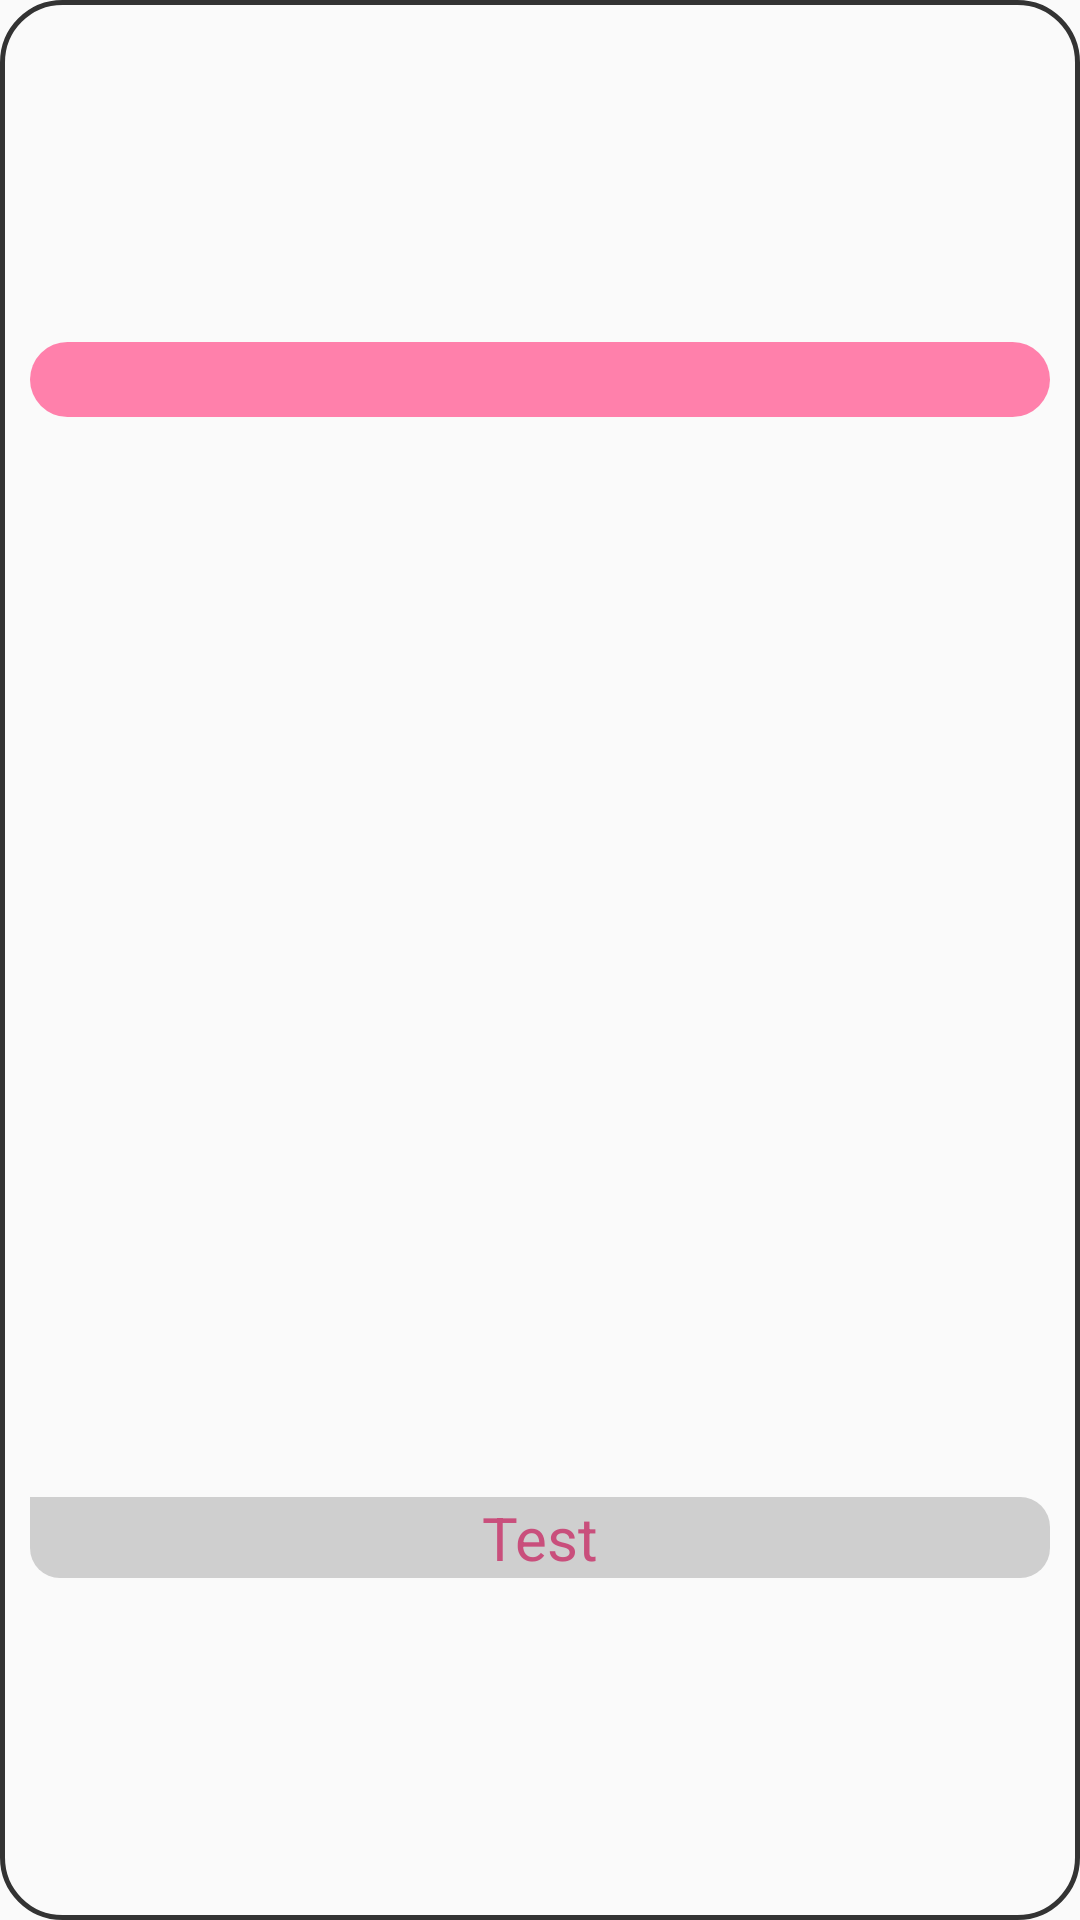

The Android layout XML behind this screen, and the referenced resources:
<!-- AndroidManifest.xml: application theme AppTheme -->
<!-- res/layout/recycler_row.xml -->
<?xml version="1.0" encoding="utf-8"?>
<androidx.constraintlayout.widget.ConstraintLayout
    xmlns:android="http://schemas.android.com/apk/res/android"
    xmlns:app="http://schemas.android.com/apk/res-auto"
    android:layout_width="match_parent"
    android:layout_height="wrap_content"
    android:layout_marginLeft="3dp"
    android:layout_marginRight="3dp"
    android:layout_marginTop="10dp"
    android:background="@drawable/custom_dialog_mesaj_gonder_mesaj_bg"
    android:elevation="3dp"
    android:orientation="vertical"
    android:padding="10dp">


    <LinearLayout
        android:layout_width="match_parent"
        android:layout_height="wrap_content"
        android:orientation="horizontal"
        app:layout_constraintBottom_toBottomOf="parent"
        app:layout_constraintEnd_toEndOf="parent"
        app:layout_constraintStart_toStartOf="parent"
        app:layout_constraintTop_toTopOf="parent">


        <LinearLayout

            android:layout_width="match_parent"
            android:layout_height="wrap_content"
            android:orientation="vertical">


            <FrameLayout
                android:layout_width="match_parent"
                android:layout_height="wrap_content"

                >

                <TextView
                    android:id="@+id/recyclerUserEmailText"
                    android:layout_width="match_parent"
                    android:layout_height="25dp"
                    android:layout_marginBottom="5dp"
                    android:text=" "
                    android:textAlignment="textStart"
                    android:textSize="18sp"
                    android:textStyle="bold"

                    android:background="@drawable/recyler_lightnamespace"

                    >



                </TextView>
            </FrameLayout>


            <ImageView
                android:id="@+id/recyclerImageView"

                android:layout_width="match_parent"
                android:layout_height="350dp"
                android:scaleType="fitCenter">

            </ImageView>

            <FrameLayout
                android:layout_width="match_parent"
                android:layout_height="wrap_content"
                >

                <TextView
                    android:id="@+id/recyclerUserCommentText"
                    android:layout_width="match_parent"
                    android:layout_height="wrap_content"
                    android:layout_marginTop="5dp"
                    android:text="Test"
                    android:textAlignment="center"
                    android:textColor="@color/ProfilFragmentTextColor"
                    android:textSize="20sp"
                    android:background="@drawable/chat_item_bg_left"


                    >


                </TextView>
            </FrameLayout>


        </LinearLayout>

    </LinearLayout>

</androidx.constraintlayout.widget.ConstraintLayout>
<!-- resources referenced by this layout -->
<resources>
  <color name="ProfilFragmentTextColor">#c94f7c</color>
  <!-- drawable chat_item_bg_left (drawable) -->
  <?xml version="1.0" encoding="utf-8"?>
  <shape xmlns:android="http://schemas.android.com/apk/res/android" android:shape="rectangle">
      <solid android:color="@color/ChatBgLeftColor"/>
      <corners android:radius="10dp"
          android:topLeftRadius="0dp"/>
  </shape>
  <!-- drawable custom_dialog_mesaj_gonder_mesaj_bg (drawable) -->
  <?xml version="1.0" encoding="utf-8"?>
  <shape xmlns:android="http://schemas.android.com/apk/res/android" android:shape="rectangle">
      <stroke android:width="1.5dp" android:color="@color/MesajGonderCerceveRenk"/>
      <corners android:radius="20dp"/>
  </shape>
  <!-- drawable recyler_lightnamespace (drawable) -->
  <?xml version="1.0" encoding="utf-8"?>
  <shape xmlns:android="http://schemas.android.com/apk/res/android" android:shape="rectangle">
      <solid android:color="#FF80AB"/>
      <corners android:radius="150dp"
          android:topRightRadius="150dp"
          android:topLeftRadius="150dp"/>
  </shape>
  <style name="AppTheme" parent="Theme.AppCompat.Light.NoActionBar">
          
          <item name="android:windowNoTitle">true</item>
          <item name="android:windowFullscreen">true</item>
          <item name="android:windowActionBar">false</item>
          <item name="colorPrimary">@color/colorPrimary</item>
          <item name="colorPrimaryDark">@color/colorPrimaryDark</item>
          <item name="colorAccent">@color/colorAccent</item>
      </style>
  <color name="ChatBgLeftColor">#CFCFCF</color>
  <color name="MesajGonderCerceveRenk">#333333</color>
  <color name="colorPrimary">#6200EE</color>
  <color name="colorPrimaryDark">#1E1E1E</color>
  <color name="colorAccent">#FDFDFD</color>
</resources>
